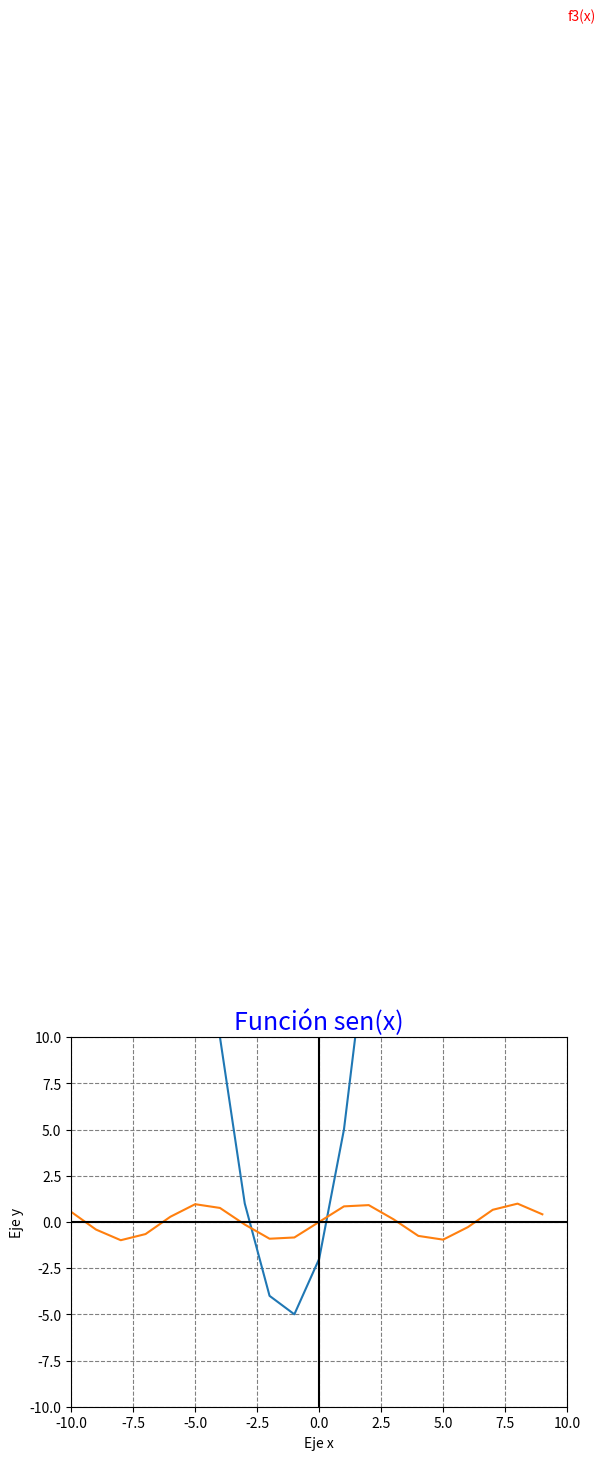

Reproduce this figure in Python.
from matplotlib import pyplot
import math as mt


'''

pip install matplotlib

Librería para crear gráficos en Python
'''

'''FUNCIONES'''

'''
Suponga que a cada elemento de un conjunto A se asigna un único elemento de un conjunto B; la colección de estas
asignaciones se denomina función de A en B. El conjunto A se denomina dominio de la función, y el conjunto B se
denomina conjunto objetivo o codominio.

                        f: A -> B
'''

#Funciones en Python

#Definicón de una función
def Saludo():
    print("Hola Estructuras Discretas")
    print("Grupo 07")


#Llamado de una función
#Saludo()

'''
Argumentos [Parámetros] de una función
Es la información que puede ser pasada a una función [Dominio]
Puedes pasar tantos argumentos como necesites a la función

'''

#Argumentos o paramétros
def Nombre(Nombre, ApellidoPaterno, ApellidoMaterno):
    #print(Nombre+" "+ApellidoPaterno+" "+ApellidoMaterno)
    print(Nombre)
    print(ApellidoPaterno)
    print(ApellidoMaterno)


#Nombre("José","Arroyo","Quiroz")


'''
Número de argumentos variables
'''

#Argumentos variables
def Paises(*pais):
    print("El país es: "+pais[1])
	
#Paises("China", "Rusia", "México", "Perú", "Argentina")	
	
#Argumentos por default

def Ubicacion(ciudad = "CDMX"):
    print("La ciudad donde vive el usuario es: "+ciudad)

#Ubicacion()

'''
Retorno de valores
'''

# def Suma(a, b):
#     resultado = a + b
#     return resultado

# print(Suma(5, 15))


'''
Regresar varios valores
'''


# def Calculadora(x, y):
#     suma = x + y
#     resta = x - y
#     multiplicacion = x * y
#     division = x / y

#     return suma, resta, multiplicacion, division


# suma, resta, multiplicacion, division = Calculadora(10, 5)

# print(suma)
# print(resta)
# print(multiplicacion)
# print(division)

#------------------------------------------------------

# Función lineal.   f(x) = 4x +1
#Preguntar por el rango y el dominio

# def f1(x):
#     return 4*x + 1

# #f1(2) = 9
# print (f1(2))

# #f1(-1) = -3
# print (f1(-1))

# #Graficar la función
# # Valores del eje X que toma el gráfico.
# x = range(-100, 100)
# pyplot.plot(x, [f1(i) for i in x], 'g*')

# # Establecer el color de los ejes.
# pyplot.axhline(0, color="black")
# pyplot.axvline(0, color="black")
# pyplot.title("Función Lineal", fontsize = 18, color = "blue")
# pyplot.xlabel("Eje x")
# pyplot.ylabel("Eje y")
# pyplot.grid(color = 'gray', linestyle = 'dashed')
# # Limitar los valores de los ejes.
# pyplot.xlim(-100, 100)
# pyplot.ylim(-100, 100)


# # Mostrar el gráfico
# pyplot.show()


#------------------------------------------------------


# # # Función cuadrática.  
def f2(x):
    return 2*(x**2) + 5*x - 2

#Graficar la función
# Valores del eje X que toma el gráfico.
x = range(-10, 10)
pyplot.plot(x, [f2(i) for i in x])

# # Establecer el color de los ejes.
# pyplot.axhline(0, color="black")
# pyplot.axvline(0, color="black")
# pyplot.title("Función Cuadrática", fontsize = 18, color = "blue")
# pyplot.xlabel("Eje x")
# pyplot.ylabel("Eje y")
# pyplot.grid(color = 'gray', linestyle = 'dashed')
# # Limitar los valores de los ejes.
# pyplot.xlim(-50, 50)
# pyplot.ylim(-15, 100)


# pyplot.text(10,65,'f2(x)', color = "red")

# # Mostrar el gráfico
# pyplot.show()

#------------------------------------------------------
#Función trigonometrica

def f3(x):
    return mt.sin(x)

#Graficar la función
# Valores del eje X que toma el gráfico.
x = range(-10, 10)
pyplot.plot(x, [f3(i) for i in x])

# Establecer el color de los ejes.
pyplot.axhline(0, color="black")
pyplot.axvline(0, color="black")
pyplot.title("Función sen(x)", fontsize = 18, color = "blue")
pyplot.xlabel("Eje x")
pyplot.ylabel("Eje y")
pyplot.grid(color = 'gray', linestyle = 'dashed')
# Limitar los valores de los ejes.
pyplot.xlim(-10, 10)
pyplot.ylim(-10, 10)


pyplot.text(10,65,'f3(x)', color = "red")

# Mostrar el gráfico
pyplot.show()

